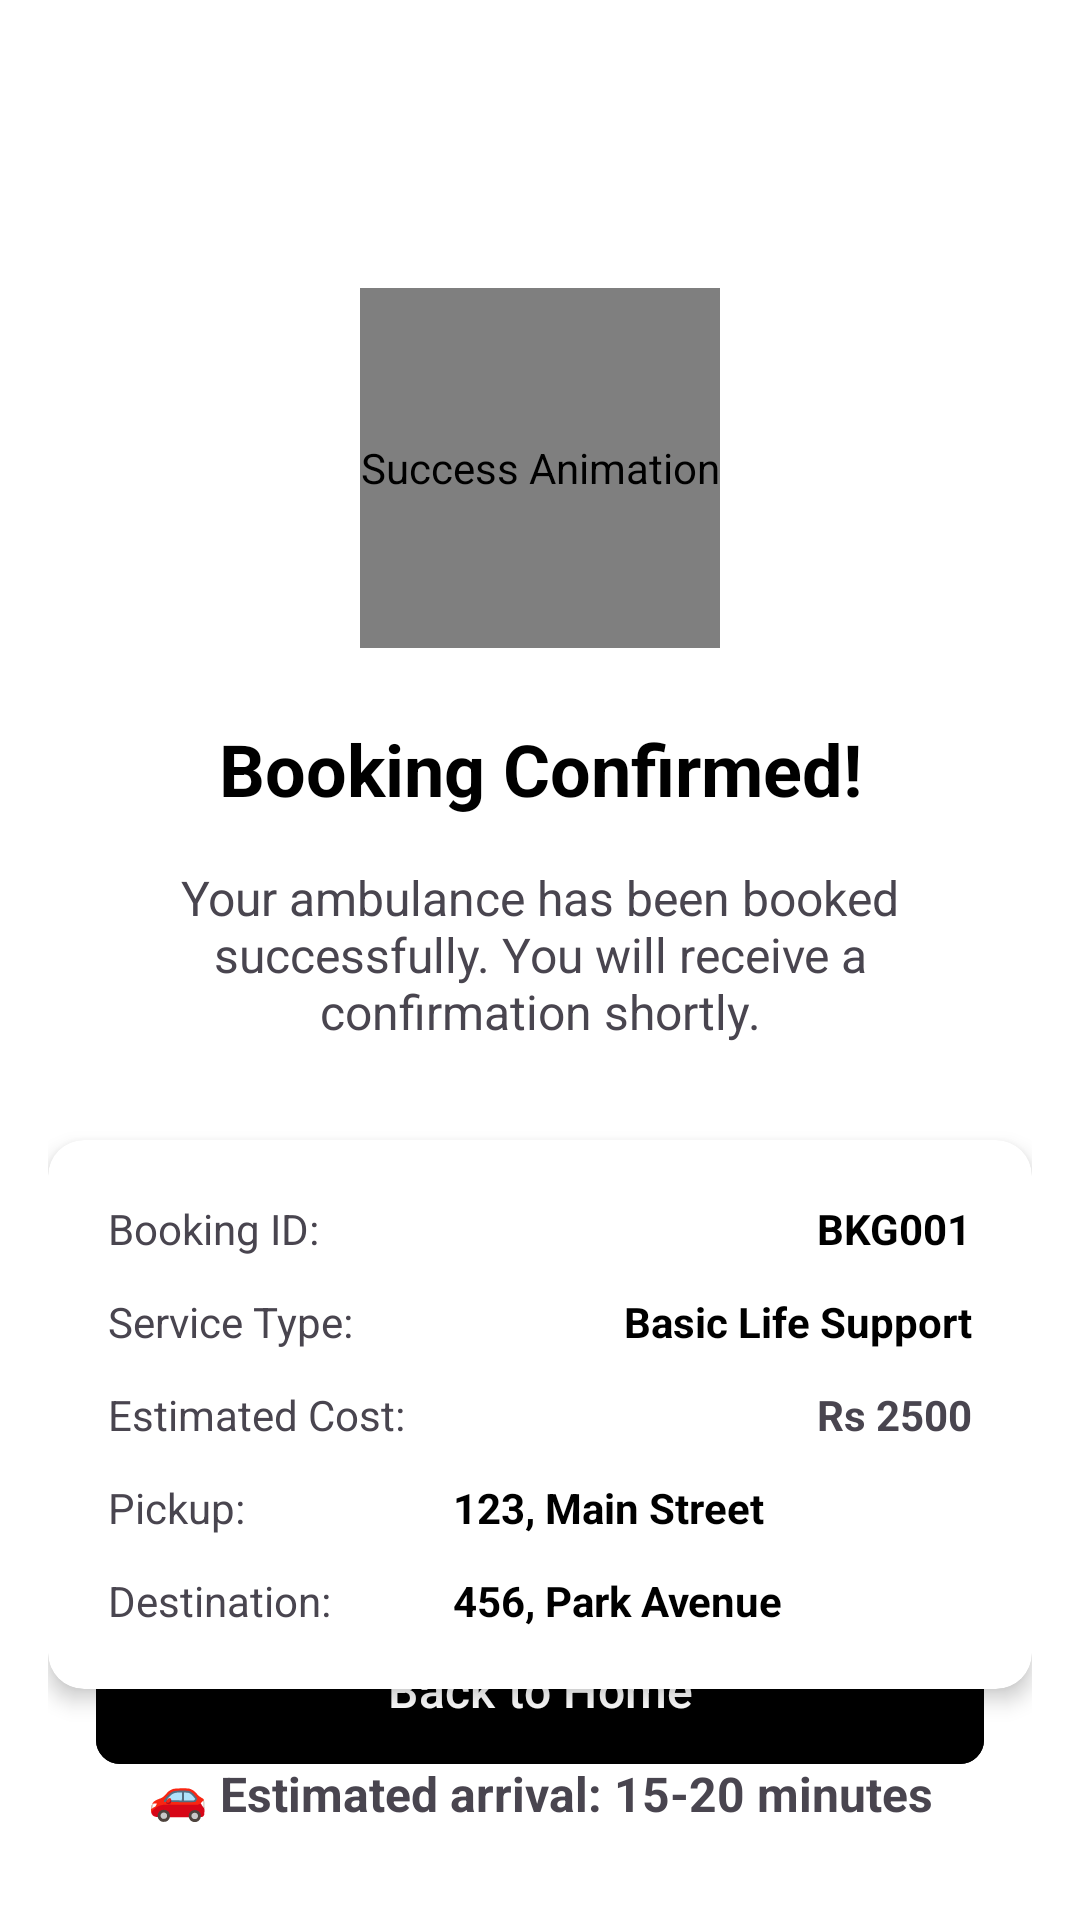

Layout XML and referenced resources for this Android screen:
<!-- AndroidManifest.xml: application theme Theme.MedClickApp -->
<!-- res/layout/activity_booking_success.xml -->
<?xml version="1.0" encoding="utf-8"?>
<androidx.constraintlayout.widget.ConstraintLayout xmlns:android="http://schemas.android.com/apk/res/android"
    xmlns:app="http://schemas.android.com/apk/res-auto"
    xmlns:tools="http://schemas.android.com/tools"
    android:layout_width="match_parent"
    android:layout_height="match_parent"
    android:background="@color/white"
    android:padding="16dp"
    tools:context=".BookingSuccessActivity">

    
    <com.airbnb.lottie.LottieAnimationView
        android:id="@+id/iv_success_icon"
        android:layout_width="120dp"
        android:layout_height="120dp"
        android:layout_marginTop="80dp"
        app:lottie_rawRes="@raw/success2"
        app:lottie_autoPlay="true"
        app:lottie_loop="false"
        app:layout_constraintTop_toTopOf="parent"
        app:layout_constraintStart_toStartOf="parent"
        app:layout_constraintEnd_toEndOf="parent"
        android:contentDescription="Success Animation" />

    
    <TextView
        android:id="@+id/tv_success_title"
        android:layout_width="wrap_content"
        android:layout_height="wrap_content"
        android:text="Booking Confirmed!"
        android:textSize="24sp"
        android:textStyle="bold"
        android:textColor="@color/black"
        android:layout_marginTop="24dp"
        app:layout_constraintTop_toBottomOf="@+id/iv_success_icon"
        app:layout_constraintStart_toStartOf="parent"
        app:layout_constraintEnd_toEndOf="parent" />

    
    <TextView
        android:id="@+id/tv_success_message"
        android:layout_width="0dp"
        android:layout_height="wrap_content"
        android:text="Your ambulance has been booked successfully. You will receive a confirmation shortly."
        android:textSize="16sp"
        android:textColor="@color/med_text_gray"
        android:gravity="center"
        android:layout_marginTop="16dp"
        android:layout_marginHorizontal="24dp"
        app:layout_constraintTop_toBottomOf="@+id/tv_success_title"
        app:layout_constraintStart_toStartOf="parent"
        app:layout_constraintEnd_toEndOf="parent" />

    
    <androidx.cardview.widget.CardView
        android:id="@+id/card_booking_details"
        android:layout_width="0dp"
        android:layout_height="wrap_content"
        android:layout_marginTop="32dp"
        app:cardCornerRadius="12dp"
        app:cardElevation="4dp"
        app:layout_constraintTop_toBottomOf="@+id/tv_success_message"
        app:layout_constraintStart_toStartOf="parent"
        app:layout_constraintEnd_toEndOf="parent">

        <LinearLayout
            android:layout_width="match_parent"
            android:layout_height="wrap_content"
            android:orientation="vertical"
            android:padding="20dp">

            
            <LinearLayout
                android:layout_width="match_parent"
                android:layout_height="wrap_content"
                android:orientation="horizontal"
                android:layout_marginBottom="12dp">

                <TextView
                    android:layout_width="0dp"
                    android:layout_height="wrap_content"
                    android:layout_weight="1"
                    android:text="Booking ID:"
                    android:textSize="14sp"
                    android:textColor="@color/med_text_gray" />

                <TextView
                    android:id="@+id/tv_booking_id"
                    android:layout_width="wrap_content"
                    android:layout_height="wrap_content"
                    android:text="BKG001"
                    android:textSize="14sp"
                    android:textStyle="bold"
                    android:textColor="@color/black" />
            </LinearLayout>

            
            <LinearLayout
                android:layout_width="match_parent"
                android:layout_height="wrap_content"
                android:orientation="horizontal"
                android:layout_marginBottom="12dp">

                <TextView
                    android:layout_width="0dp"
                    android:layout_height="wrap_content"
                    android:layout_weight="1"
                    android:text="Service Type:"
                    android:textSize="14sp"
                    android:textColor="@color/med_text_gray" />

                <TextView
                    android:id="@+id/tv_service_type"
                    android:layout_width="wrap_content"
                    android:layout_height="wrap_content"
                    android:text="Basic Life Support"
                    android:textSize="14sp"
                    android:textStyle="bold"
                    android:textColor="@color/black" />
            </LinearLayout>

            
            <LinearLayout
                android:layout_width="match_parent"
                android:layout_height="wrap_content"
                android:orientation="horizontal"
                android:layout_marginBottom="12dp">

                <TextView
                    android:layout_width="0dp"
                    android:layout_height="wrap_content"
                    android:layout_weight="1"
                    android:text="Estimated Cost:"
                    android:textSize="14sp"
                    android:textColor="@color/med_text_gray" />

                <TextView
                    android:id="@+id/tv_estimated_cost"
                    android:layout_width="wrap_content"
                    android:layout_height="wrap_content"
                    android:text="Rs 2500"
                    android:textSize="14sp"
                    android:textStyle="bold"
                    android:textColor="@color/med_green" />
            </LinearLayout>

            
            <LinearLayout
                android:layout_width="match_parent"
                android:layout_height="wrap_content"
                android:orientation="horizontal"
                android:layout_marginBottom="12dp">

                <TextView
                    android:layout_width="0dp"
                    android:layout_height="wrap_content"
                    android:layout_weight="1"
                    android:text="Pickup:"
                    android:textSize="14sp"
                    android:textColor="@color/med_text_gray" />

                <TextView
                    android:id="@+id/tv_pickup_address"
                    android:layout_width="0dp"
                    android:layout_height="wrap_content"
                    android:layout_weight="1.5"
                    android:text="123, Main Street"
                    android:textSize="14sp"
                    android:textStyle="bold"
                    android:textColor="@color/black"
                    android:maxLines="2" />
            </LinearLayout>

            
            <LinearLayout
                android:layout_width="match_parent"
                android:layout_height="wrap_content"
                android:orientation="horizontal">

                <TextView
                    android:layout_width="0dp"
                    android:layout_height="wrap_content"
                    android:layout_weight="1"
                    android:text="Destination:"
                    android:textSize="14sp"
                    android:textColor="@color/med_text_gray" />

                <TextView
                    android:id="@+id/tv_destination_address"
                    android:layout_width="0dp"
                    android:layout_height="wrap_content"
                    android:layout_weight="1.5"
                    android:text="456, Park Avenue"
                    android:textSize="14sp"
                    android:textStyle="bold"
                    android:textColor="@color/black"
                    android:maxLines="2" />
            </LinearLayout>

        </LinearLayout>
    </androidx.cardview.widget.CardView>

    
    <TextView
        android:id="@+id/tv_estimated_arrival"
        android:layout_width="wrap_content"
        android:layout_height="wrap_content"
        android:text="🚗 Estimated arrival: 15-20 minutes"
        android:textSize="16sp"
        android:textStyle="bold"
        android:textColor="@color/med_light_purple"
        android:layout_marginTop="24dp"
        android:drawablePadding="8dp"
        app:layout_constraintTop_toBottomOf="@+id/card_booking_details"
        app:layout_constraintStart_toStartOf="parent"
        app:layout_constraintEnd_toEndOf="parent" />

    
    <com.google.android.material.button.MaterialButton
        android:id="@+id/btn_back_to_home"
        android:layout_width="0dp"
        android:layout_height="wrap_content"
        android:text="Back to Home"
        android:textSize="16sp"
        android:paddingVertical="14dp"
        android:layout_marginTop="16dp"
        android:layout_marginHorizontal="16dp"
        android:layout_marginBottom="32dp"
        app:cornerRadius="8dp"
        app:backgroundTint="@color/med_light_gray"
        app:strokeColor="@color/med_light_purple"
        app:strokeWidth="1dp"
        android:textColor="@color/med_light_purple"

        app:layout_constraintStart_toStartOf="parent"
        app:layout_constraintEnd_toEndOf="parent"
        app:layout_constraintBottom_toBottomOf="parent" />

</androidx.constraintlayout.widget.ConstraintLayout>
<!-- resources referenced by this layout -->
<resources>
  <color name="black">#FF000000</color>
  <color name="white">#FFFFFFFF</color>
  <style name="Theme.MedClickApp" parent="Base.Theme.MedClickApp" />
  <style name="Base.Theme.MedClickApp" parent="Theme.Material3.DayNight.NoActionBar">
          
          
      </style>
</resources>
